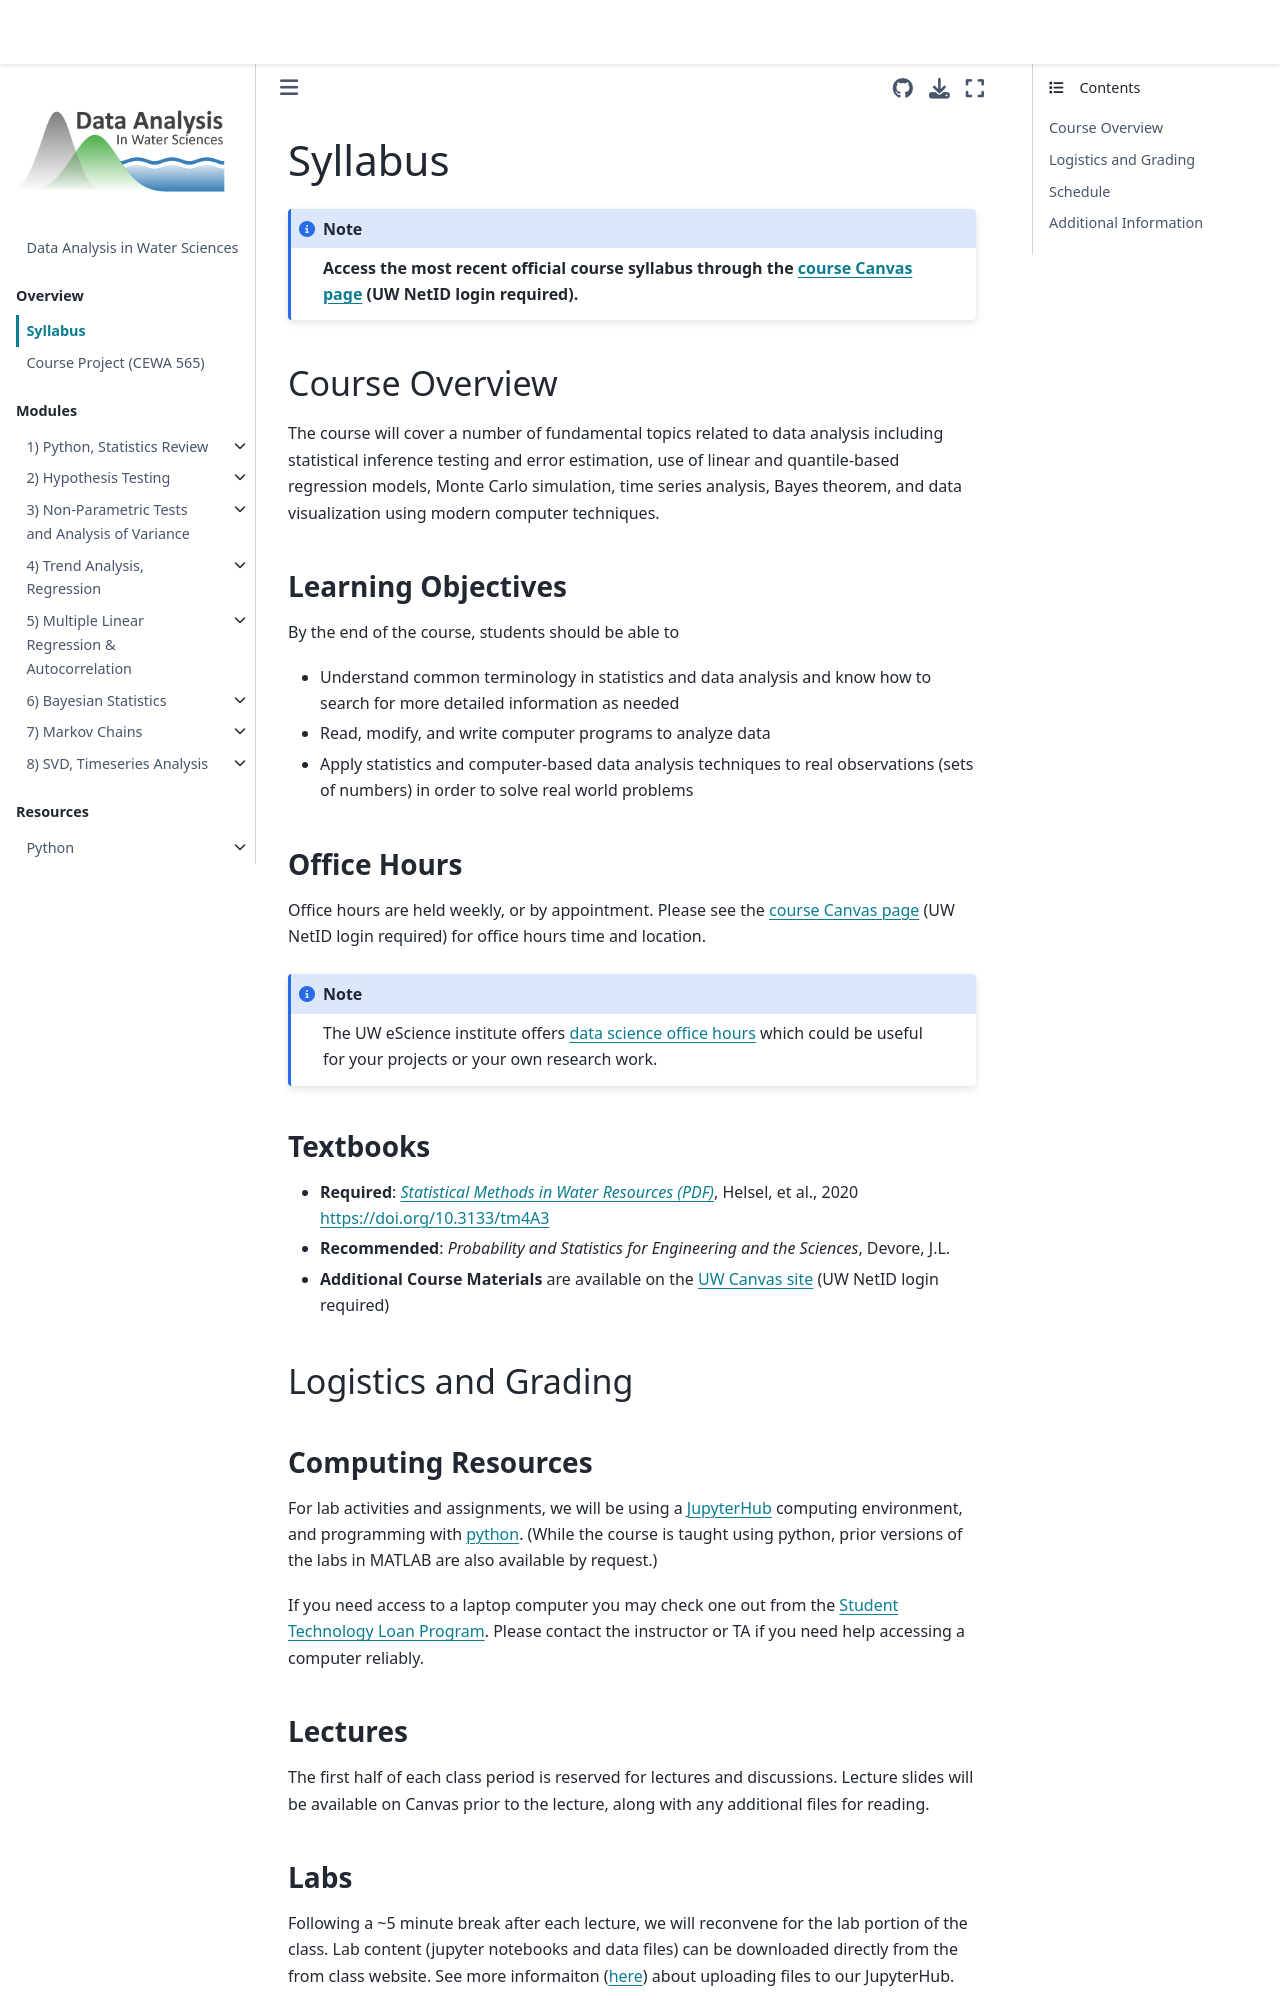

repository: Mountain-Hydrology-Research-Group/data-analysis · page: overview/a-syllabus.html · generator: jekyll


# Syllabus


```{note}
**Access the most recent official course syllabus through the [course Canvas page](https://canvas.uw.edu/) (UW NetID login required).**
```

## Course Overview

The course will cover a number of fundamental topics related to data analysis including statistical inference testing and error estimation, use of linear and quantile-based regression models, Monte Carlo simulation, time series analysis, Bayes theorem, and data visualization using modern computer techniques.

### Learning Objectives

By the end of the course, students should be able to
 * Understand common terminology in statistics and data analysis and know how to search for more detailed information as needed
 * Read, modify, and write computer programs to analyze data
 * Apply statistics and computer-based data analysis techniques to real observations (sets of numbers) in order to solve real world problems

### Office Hours

Office hours are held weekly, or by appointment. Please see the [course Canvas page](https://canvas.uw.edu/) (UW NetID login required) for office hours time and location.

```{note}
The UW eScience institute offers [data science office hours](https://escience.washington.edu/office-hours/) which could be useful for your projects or your own research work.
```

### Textbooks

 * **Required**: *[Statistical Methods in Water Resources (PDF)](https://pubs.usgs.gov/tm/04/a03/tm4a3.pdf)*, Helsel, et al., 2020 [https://doi.org/10.3133/tm4A3](https://doi.org/10.3133/tm4A3)
 * **Recommended**: *Probability and Statistics for Engineering and the Sciences*, Devore, J.L.
 * **Additional Course Materials** are available on the [UW Canvas site](https://canvas.uw.edu/) (UW NetID login required)


## Logistics and Grading

### Computing Resources

For lab activities and assignments, we will be using a [JupyterHub](/resources/b-learning-jupyter.html) computing environment, and programming with [python](/resources/a-learning-python.html). (While the course is taught using python, prior versions of the labs in MATLAB are also available by request.)

If you need access to a laptop computer you may check one out from the [Student Technology Loan Program](https://stlp.uw.edu/). Please contact the instructor or TA if you need help accessing a computer reliably.


### Lectures

The first half of each class period is reserved for lectures and discussions. Lecture slides will be available on Canvas prior to the lecture, along with any additional files for reading.


### Labs

Following a ~5 minute break after each lecture, we will reconvene for the lab portion of the class. Lab content (jupyter notebooks and data files) can be downloaded directly from the from class website. See more informaiton ([here](/resources/b-learning-jupyter.html#working-with-files-on-our-jupyterhub)) about uploading files to our JupyterHub.

We will use classroom space and Slack to work in small groups on lab excercises. If you are not able to attend the lab in person, please reach out to others in the class for collaborative support. Contact the instructor or TA to be added to the Slack workspace.
